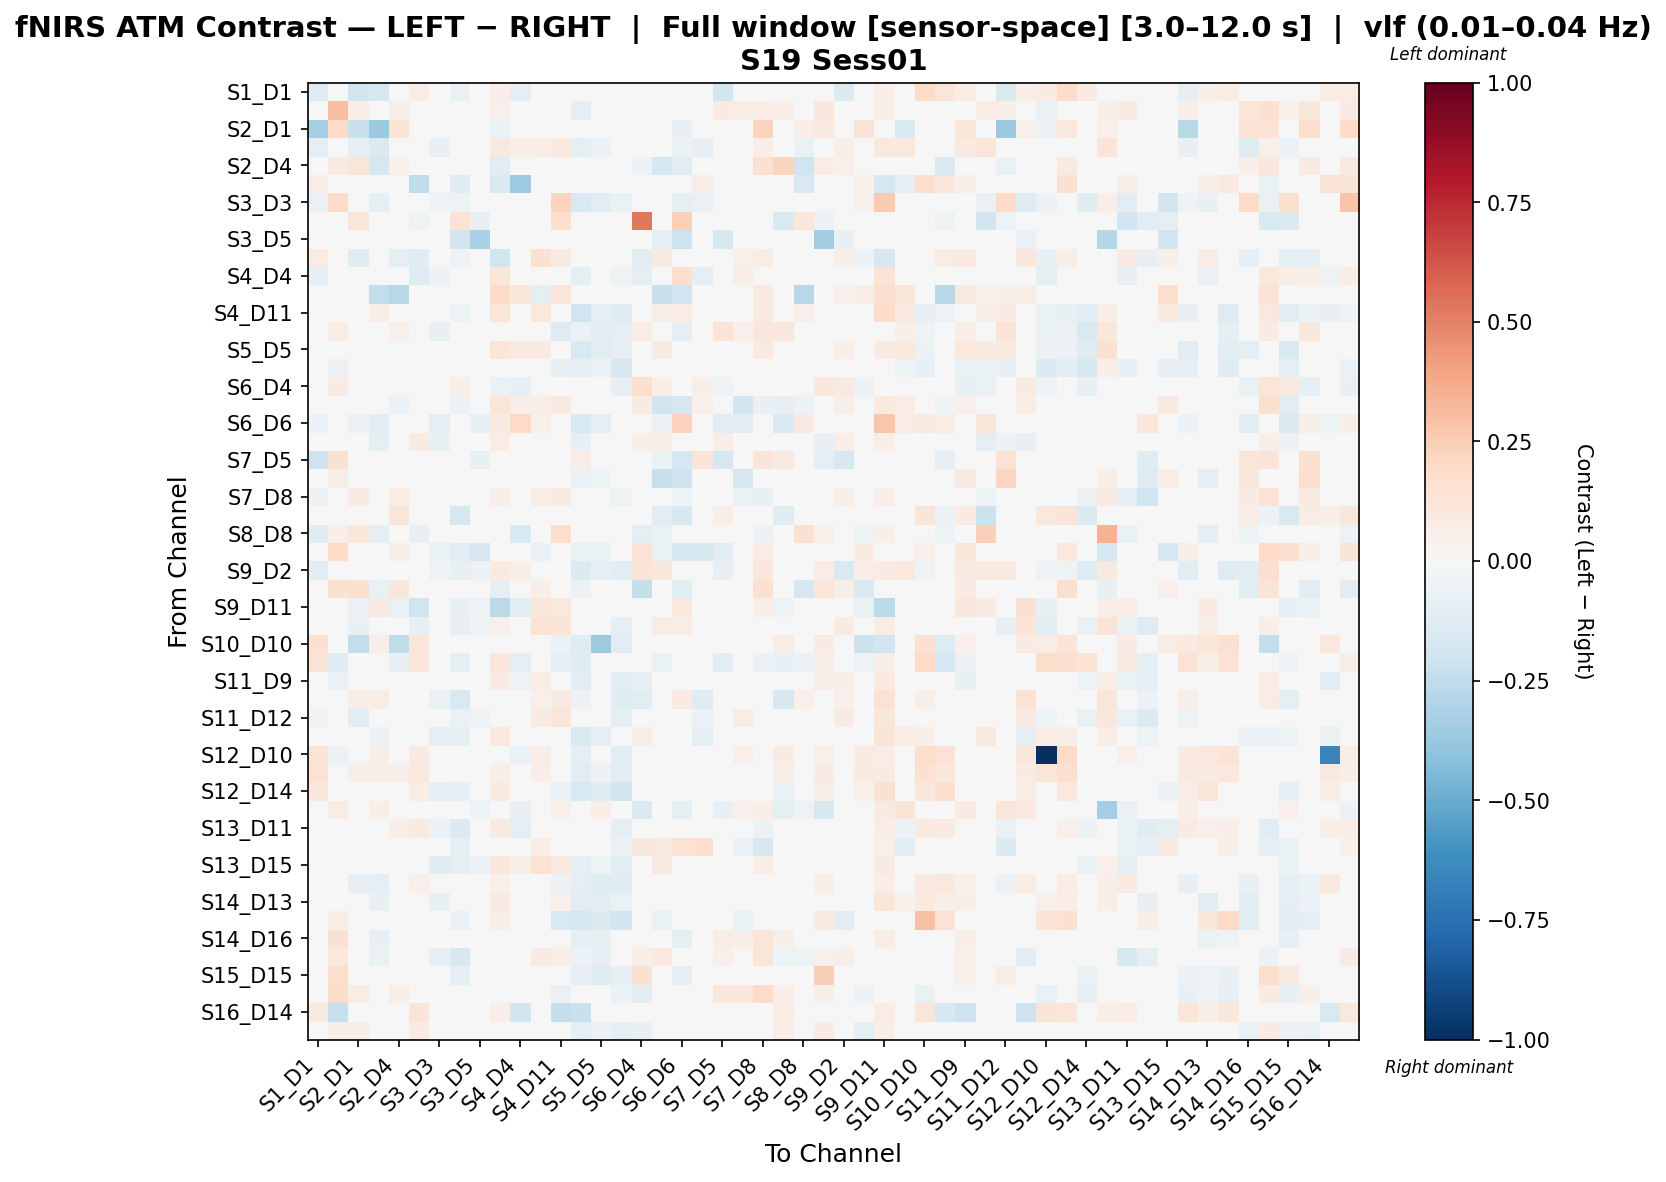

The data file committed next to this chart (first rows):
, S1_D1 hbo, S1_D3 hbo, S2_D1 hbo, S2_D2 hbo, S2_D4 hbo, S3_D1 hbo, S3_D3 hbo, S3_D4 hbo, S3_D5 hbo, S4_D2 hbo, S4_D4 hbo, S4_D6 hbo, S4_D11 hbo, S5_D3 hbo, S5_D5 hbo, S5_D7 hbo, S6_D4 hbo, S6_D5 hbo, S6_D6 hbo, S6_D8 hbo, S7_D5 hbo, S7_D7 hbo, S7_D8 hbo
S1_D1 hbo, -0.1326, 0.0, -0.1854, -0.1754, 0.01044, 0.07067, -0.03079, -0.06747, -0.02455, 0.07031, -0.09484, -0.00101, 0.04655, -0.008989, -0.01995, -0.03511, 0.02317, -0.01647, -0.04714, -0.01872, -0.18, -0.005605, -0.03954
S1_D3 hbo, 0.0, 0.309, 0.0668, 0.0473, 0.06012, 0.02742, -0.008692, 0.02742, 0.02742, 0.0509, -0.02154, 0.02742, 0.001001, -0.09609, -0.02392, -0.03818, 0.04298, 0.02091, -0.03746, -0.003957, 0.08092, 0.07624, 0.0709
S2_D1 hbo, -0.334, 0.1927, -0.2265, -0.3685, 0.1332, -0.03148, 0.002199, 0.0007951, -0.04592, -0.05532, -0.008475, -0.001918, 0.04191, 0.00449, -0.01155, 0.002199, 0.04975, -0.03675, -0.07176, 0.03198, 0.03256, 0.02455, 0.2217
S2_D2 hbo, -0.09598, 0.04221, -0.08482, -0.1442, -0.03411, 0.0117, -0.07294, -0.03328, -0.01135, 0.08949, 0.06684, 0.07077, 0.09705, -0.09558, -0.06053, -0.02686, 0.03847, 0.03067, -0.05625, -0.08569, -0.02493, -0.01204, 0.06976
S2_D4 hbo, -0.001773, 0.08715, 0.1211, -0.1692, 0.05185, 0.006229, 0.01263, -0.01285, -0.01285, -0.1023, -0.03432, -0.02425, 0.01889, -0.03179, 0.0007792, -0.003719, -0.05568, -0.1706, -0.1135, -0.003719, 0.02562, 0.03572, 0.1513
S3_D1 hbo, 0.06813, 0.016, -0.03083, 0.02698, 0.0184, -0.2538, 0.009312, -0.1197, -0.0117, -0.152, -0.3647, 0.02116, -0.01767, 0.003275, 0.01317, 0.007421, 0.0368, -0.007485, -0.0104, 0.06918, 0.02582, 0.007784, 0.02131
S3_D3 hbo, -0.0657, 0.1838, -0.003271, -0.09668, 0.03947, -0.003114, -0.05305, -0.05297, -0.004828, 0.02663, 0.04828, -0.02454, 0.2235, -0.1491, -0.1019, -0.06825, -0.02213, 0.01652, -0.08675, -0.0681, 0.03417, -0.01389, -0.01138
S3_D4 hbo, -0.04638, 0.02129, 0.1222, -0.003801, 0.02787, -0.05322, 0.01749, 0.1463, -0.07397, -0.004582, -0.045, 0.006495, 0.1675, 0.03638, 0.0186, 0.01374, 0.5252, -0.03126, 0.239, 0.03749, -0.02274, 0.006845, 0.03749
S3_D5 hbo, -0.02038, 0.01503, -0.02161, 0.01311, 0.01091, 0.005285, 0.02216, -0.1812, -0.3205, 0.01256, -0.006627, 0.04247, -0.004157, 0.01542, 0.02486, -0.0001107, 0.02131, -0.0952, -0.2101, 0.02443, -0.1597, -0.01394, 0.01542
S4_D2 hbo, 0.07437, 0.0266, -0.1235, 0.04702, -0.08939, -0.1195, 0.02499, -0.05242, -0.01976, -0.1954, -0.02892, 0.1551, 0.08836, -0.02861, 0.0387, 0.03974, -0.1132, 0.08697, 0.01128, 0.03927, 0.02338, 0.05377, 0.07355
S4_D4 hbo, -0.07965, -0.0004284, -0.02216, 0.04711, -0.02216, -0.1292, -0.06122, -0.04941, -0.01381, 0.1182, -0.0141, 0.04118, 0.04019, -0.09587, 0.01687, -0.05229, -0.09833, -0.008268, 0.1702, -0.08807, -0.03634, 0.06874, -0.006122
S4_D6 hbo, -0.02444, 0.01397, -0.01311, -0.2424, -0.2773, 0.008089, -0.0133, -0.02346, 0.01932, 0.1984, 0.1247, -0.09287, 0.1215, -0.01613, 0.009786, -0.0135, -0.01194, -0.2229, -0.1989, -0.01282, -0.03304, -0.02044, 0.1002
S4_D11 hbo, 0.01794, -0.04027, -0.01185, 0.06527, 0.01514, -0.03819, -0.01337, -0.05022, -0.03403, 0.1242, 0.04708, 0.1024, 0.0246, -0.1981, -0.08626, -0.1199, 0.01358, 0.05602, 0.07069, 0.01446, 0.01745, 0.005359, 0.09881
S5_D3 hbo, -0.03207, 0.07497, -0.01256, -0.007323, 0.05225, -0.03557, -0.07561, -0.02512, -0.01536, 0.02291, -0.04629, -0.04811, -0.1273, -0.05594, -0.1051, -0.08826, 0.07215, 0.0009931, -0.09306, 0.01434, 0.137, 0.05113, 0.1095
S5_D5 hbo, -0.03162, -0.04957, -0.008899, 0.02484, 0.005831, 0.01012, -0.04972, -0.02507, 0.01071, 0.1244, 0.09662, 0.09702, 0.01924, -0.1492, -0.1017, -0.08485, 0.009131, 0.08512, 0.007678, 0.01511, 0.01889, -0.04171, 0.09628
S5_D7 hbo, -0.03421, -0.06132, 0.01211, -0.02175, 0.03422, 0.01253, -0.01728, -0.02398, -0.007287, 0.0338, -0.04195, -0.001172, -0.07623, -0.09764, -0.06239, -0.1718, -0.04493, 0.01948, -0.01704, 0.006889, 0.01308, -0.02175, -0.01776
S6_D4 hbo, -0.001797, 0.08154, 0.04937, 0.02902, 0.0122, 0.03499, -0.009172, 0.06355, 0.006951, -0.06265, -0.08133, -0.02315, 0.009506, -0.04006, -0.0005004, -0.08427, 0.1665, 0.06844, 0.03791, 0.05625, -0.0522, -0.0008394, -0.02554
S6_D5 hbo, -0.006469, -0.03966, -0.01083, 0.001193, -0.06214, 0.0097, 0.04123, -0.05607, -0.02071, 0.1197, 0.05586, 0.06937, 0.09002, -0.0433, 0.002005, 0.0211, 0.0787, -0.1981, -0.1647, 0.05181, -0.04947, -0.189, -0.07193
S6_D6 hbo, -0.06249, -0.003564, -0.0602, -0.108, -0.0005159, 0.0006658, -0.09319, -0.03298, -0.07784, 0.08782, 0.1989, 0.05407, 0.04537, -0.1546, -0.09569, -0.04715, 0.00198, -0.0583, 0.2278, -0.02025, -0.1091, -0.1162, -0.006191
S6_D8 hbo, -0.01699, -0.04988, 0.04012, -0.08992, 0.03167, 0.08368, -0.07137, 0.01799, 0.0255, 0.07649, -0.04754, 0.007393, 0.03842, -0.08334, -0.03322, -0.01726, 0.06386, 0.06304, 0.0002264, 0.04146, 0.06831, -0.03652, 0.002265
S7_D5 hbo, -0.2072, 0.1486, 0.04044, -0.009265, 0.04336, 0.03027, 0.04372, -0.04572, -0.07453, 0.01638, 0.01184, -0.01508, 0.02406, 0.07418, 0.03066, 0.01578, -0.04801, -0.06178, -0.1772, 0.1258, -0.1685, -0.02119, 0.1282
S7_D7 hbo, -0.02031, 0.05582, 0.02268, 0.01166, 0.03496, 0.001654, 0.002302, -0.0216, -0.02528, 0.04121, 0.0185, -0.0009782, 0.02422, -0.06158, -0.05366, -0.01977, -0.01833, -0.2309, -0.2074, -0.0145, 0.02627, -0.1708, 0.002448
S7_D8 hbo, -0.06211, 0.001692, 0.0828, 0.02249, 0.07121, 0.008479, -0.006855, 0.005179, -0.0003718, 0.07021, -0.03397, 0.07454, 0.0846, -0.04722, 0.009759, -0.05241, -0.02952, -0.03678, -0.05286, -0.03167, 0.02628, -0.06596, -0.07767
S8_D6 hbo, -0.01589, 0.01723, -0.008432, 0.03533, 0.122, 0.002009, 0.04828, -0.1764, -0.0103, 0.01317, 0.01398, 0.01496, 0.004477, -0.02246, -0.01171, 0.02429, -0.01137, -0.1039, -0.1593, 0.03247, 0.06475, 0.007879, 0.02325
S8_D8 hbo, -0.1226, 0.0622, 0.1132, -0.09184, -0.02609, -0.08503, 0.03316, -0.008401, 0.01398, -0.01707, -0.1536, -0.001075, 0.1793, -0.01707, 0.01398, 0.01398, -0.08596, -0.0677, -0.02465, -0.02438, -0.03047, -0.03047, -0.06007
S8_D15 hbo, -0.007661, 0.19, 0.04889, -0.04129, 0.05667, -0.03172, -0.06724, -0.1019, -0.1713, -0.04637, -0.04587, -0.06793, -0.03137, -0.06724, -0.06724, 0.0138, 0.1414, -0.06657, -0.1571, -0.1581, -0.1156, 0.02926, 0.07578
S9_D2 hbo, -0.1087, 0.04715, -0.01532, 0.03793, 0.04647, -0.02449, -0.05374, -0.07576, -0.05566, 0.0995, 0.06906, 0.04834, -0.031, -0.1331, -0.08436, -0.1101, 0.1277, 0.1166, -0.0161, 0.0476, -0.08075, -0.027, 0.1105
S9_D9 hbo, 0.009499, 0.1526, 0.1573, -0.06301, 0.1097, 0.02673, 0.03563, -0.02349, 0.0008027, -0.08686, 0.0, 0.06597, 0.0312, -0.05643, 0.01016, 0.002485, -0.2394, 0.01016, -0.107, -0.01678, 0.01204, 0.01814, 0.149
S9_D11 hbo, 0.03905, 0.02767, -0.0574, 0.08648, -0.06495, -0.1982, 0.0195, -0.0723, -0.05429, -0.2701, -0.1045, 0.1194, 0.1064, -0.03623, -0.03938, -0.02823, -0.01577, 0.04372, 0.1069, 0.02947, 0.008003, 0.04401, 0.06393
S10_D9 hbo, 0.01666, -0.03006, -0.07289, 0.04838, -0.0133, -0.08159, -0.03807, -0.08161, -0.05432, 0.0513, -0.0004611, 0.1429, 0.1281, -0.04319, 0.02702, -0.1012, -0.0261, 0.07563, 0.07206, -0.0381, -0.01177, 0.0203, 0.002285
S10_D10 hbo, 0.1504, -0.009416, -0.2465, 0.05901, -0.2536, 0.1173, 0.0, 0.0, 0.0236, 0.03604, -0.01557, 0.0472, -0.06415, -0.1246, -0.3583, -0.109, 0.03446, 0.0, 0.02832, 0.01408, 0.009441, 0.04484, 0.02124
S10_D12 hbo, 0.1327, -0.1204, 0.01963, -0.02866, -0.07784, 0.1243, 0.004786, -0.09768, -0.0448, 0.1111, -0.08856, 0.01247, -0.08941, -0.1236, -0.0448, -0.04098, 0.02109, -0.06717, -0.02588, -0.02595, -0.1146, -0.02866, -0.06521
S11_D9 hbo, 0.03206, -0.0612, 0.04776, 0.03676, 0.04151, 0.04657, -0.03162, -0.02906, -0.01839, 0.08282, -0.05062, 0.07294, 0.004152, -0.1132, 0.01413, -0.1059, -0.07883, 0.02097, 0.002596, -0.03033, -0.02463, 0.01103, 0.02317
S11_D11 hbo, -0.01802, 0.04348, 0.06072, 0.07596, 0.02225, 0.0009757, -0.06578, -0.1495, -0.02374, 0.01884, -0.02732, 0.05435, 0.0866, -0.05829, 0.002604, -0.1216, -0.1075, -0.0003787, 0.08186, -0.1206, -0.03995, -0.003126, -0.04736
S11_D12 hbo, -0.05419, 0.03935, -0.1169, -0.03949, -0.01651, -0.007673, -0.03037, -0.06508, -0.05106, 0.03131, -0.03186, 0.08099, 0.1225, -0.04037, 0.02093, -0.09417, -0.01704, 0.02452, 0.01935, -0.05859, 0.04689, 0.07432, 0.03912
S11_D13 hbo, 0.02834, -0.027, 0.03115, -0.05615, 0.03894, 0.01421, -0.08722, -0.08618, -0.04572, 0.1025, -0.01703, 0.03815, 0.01611, -0.1433, -0.0992, -0.03375, 0.06297, 0.04186, -0.01849, -0.08751, -0.02728, -0.001361, 0.04424
S12_D10 hbo, 0.1356, -0.05737, 0.0252, 0.0568, 0.0316, 0.09078, -0.02705, 0.008619, 0.02873, 0.01241, -0.06612, 0.07183, 0.003363, -0.09317, -0.0396, -0.1112, 0.003363, 0.0, -0.009017, -0.003173, 0.01149, 0.05459, -0.004197
S12_D12 hbo, 0.1444, -0.02698, 0.05784, 0.05783, 0.05831, 0.09817, -0.02974, 0.0, 0.02788, 0.05904, -0.04438, 0.06336, -0.0315, -0.1164, -0.05591, -0.1069, 0.01035, 0.002534, -0.008069, -0.009716, 0.01014, 0.04816, 0.01843
S12_D14 hbo, 0.116, -0.01422, -0.009187, -0.006857, 0.003602, 0.07286, -0.08671, -0.08205, -0.0387, 0.1011, -0.02315, -0.001652, -0.06788, -0.1525, -0.1216, -0.1869, -0.04341, -0.04972, -0.001603, -0.001585, -0.02021, -0.02939, -0.03458
S13_D6 hbo, -0.02082, 0.07291, 0.04811, 0.05904, 0.04022, -0.03381, 0.04945, -0.04297, -0.05207, 0.03374, -0.08418, -0.03881, 0.05106, -0.01285, 0.06895, 0.0441, -0.1468, 0.01143, -0.09715, -0.03938, -0.07338, 0.05346, 0.06963
S13_D11 hbo, 0.0396, 0.0469, 0.04855, 0.01809, 0.06446, 0.09143, -0.06014, -0.1398, -0.01633, 0.09124, -0.09381, -0.00165, 0.003439, -0.0356, 0.006307, -0.09008, -0.04451, 0.01524, -0.01321, -0.01936, -0.008787, -0.008216, -0.05643
S13_D13 hbo, 0.04088, -0.04406, 0.01311, 0.004657, 0.01479, 0.04432, -0.006921, -0.09126, -0.02376, 0.01437, -0.04694, 0.06421, -0.002131, -0.009331, 0.02875, -0.05511, 0.1135, 0.09942, 0.145, 0.1656, -0.0462, -0.05752, -0.1587
S13_D15 hbo, -0.02343, -0.02446, -0.01487, 0.002805, 0.005602, -0.02181, -0.1194, -0.09903, -0.06015, 0.1145, 0.05971, 0.1484, 0.09716, -0.09318, -0.05155, -0.1057, -0.003888, 0.08636, 0.03511, -0.01449, 0.01411, 0.02631, 0.06745
S14_D12 hbo, -0.02847, 0.02967, -0.07842, -0.08727, -0.01384, 0.0536, -0.01231, -0.04767, -0.03299, 0.05179, -0.02181, -0.01376, -0.06212, -0.08943, -0.1183, -0.1227, 0.04535, -0.0298, -0.0313, 0.01812, -0.004565, -0.008514, 0.009422
S14_D13 hbo, 0.02881, -0.02536, 0.01636, -0.07381, -0.01522, 0.03567, -0.07034, -0.02702, -0.0323, 0.09211, -0.02083, 0.04841, 0.05306, -0.1065, -0.1104, -0.06319, 0.02123, 0.001603, -0.0332, -0.01965, -0.01695, -0.04836, -0.01902
S14_D14 hbo, 0.03405, 0.06192, -0.04577, -0.03463, -0.02288, 0.04931, -0.04958, -0.06865, -0.01194, 0.05505, 0.0, 0.02796, -0.1491, -0.1663, -0.1435, -0.1891, -0.03436, -0.06865, 0.03002, -0.007872, -0.03433, -0.06865, -0.02288
S14_D16 hbo, 0.04412, 0.1551, 0.04303, -0.08372, 0.04589, 0.01676, -0.01487, -0.024, -0.02131, -0.007074, -0.002866, 0.01513, 0.00815, -0.08762, -0.07647, -0.0446, -0.04851, -0.008756, -0.0924, -0.01417, 0.07549, 0.05608, 0.1248
S15_D13 hbo, -0.043, 0.1045, 0.007706, -0.06696, 0.02306, -0.0246, -0.08316, -0.157, -0.02359, 0.04955, 0.04602, 0.08263, 0.06184, -0.05763, -0.08465, 0.02802, 0.05554, 0.09844, -0.03243, -0.03041, 0.05093, 0.02417, 0.124
S15_D15 hbo, 0.0004242, 0.1739, -0.005481, -0.02725, 0.0128, -0.0225, -0.02543, -0.08872, -0.03487, -0.01955, 0.02909, 0.01997, -0.02301, -0.08265, -0.1186, -0.0785, 0.1494, 0.004835, -0.09896, -0.03062, 0.03552, 0.03335, 0.01118
S15_D16 hbo, -0.00702, 0.1835, 0.07071, -0.03718, 0.06131, 0.01565, 0.04348, -0.01914, -0.02346, -0.04955, 0.01571, 0.03701, -0.06576, -0.04788, -0.04407, -0.05854, -0.1051, -0.008346, -0.02191, -0.003389, 0.1121, 0.1096, 0.1958
S16_D14 hbo, 0.08983, -0.2279, 0.02122, -0.009925, 0.0319, 0.1258, 0.02935, -0.002454, -0.001163, 0.06922, -0.184, 0.0193, -0.2418, -0.2223, 0.01612, 0.002887, 0.005646, 0.01624, -0.01344, 0.02996, 0.00658, -0.02564, 0.01405
S16_D16 hbo, 0.03675, 0.06018, 0.05707, -0.0411, 0.02729, 0.08225, 0.04081, 0.001878, -0.003519, 0.001662, 0.007943, 0.03057, -0.04605, -0.08792, -0.06136, -0.09688, -0.07396, 0.01995, -0.01088, -0.004336, -0.003041, 0.003791, 0.008566
